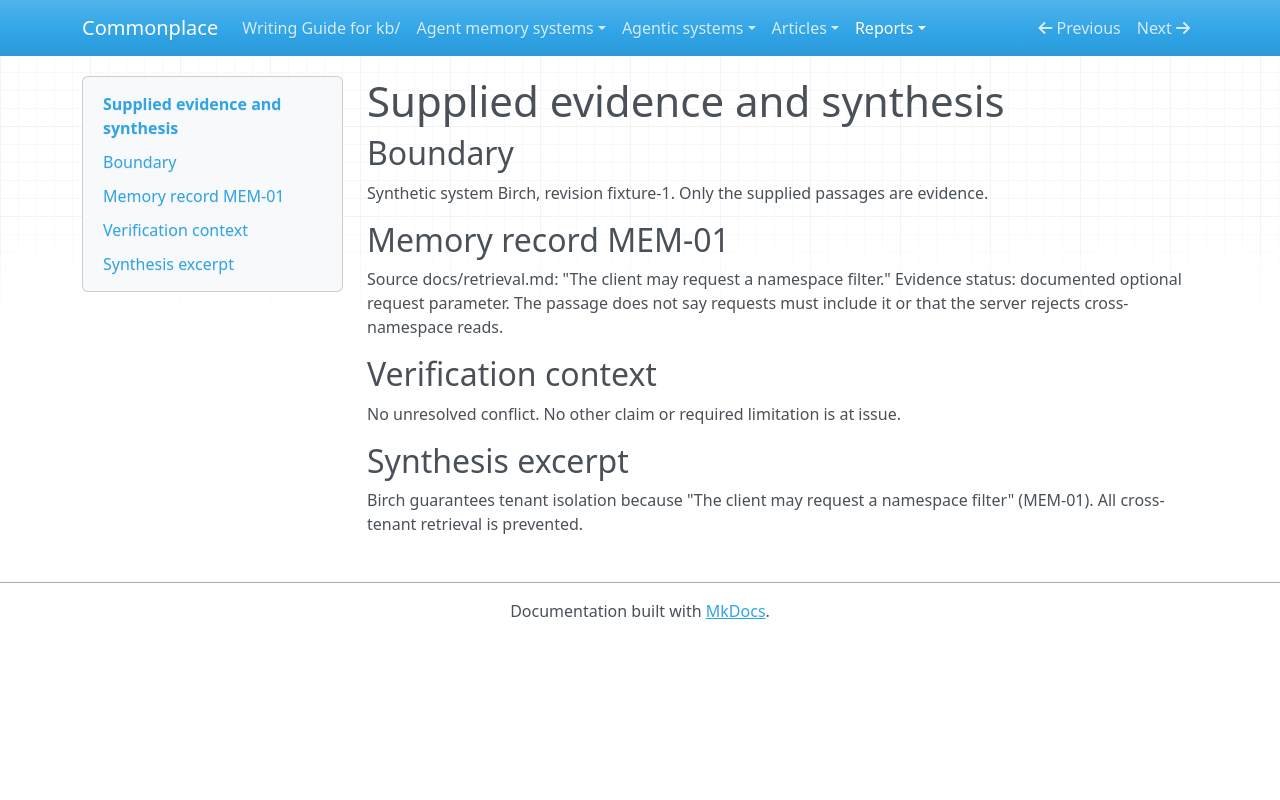

repository: zby/commonplace · page: reports/retained/analysis-calibration-pi-luna-low-20261010/capture/packets/c03/input/index.html · generator: mkdocs

# Supplied evidence and synthesis

## Boundary
Synthetic system Birch, revision fixture-1. Only the supplied passages are evidence.

## Memory record MEM-01
Source docs/retrieval.md: "The client may request a namespace filter." Evidence status: documented optional request parameter. The passage does not say requests must include it or that the server rejects cross-namespace reads.

## Verification context
No unresolved conflict. No other claim or required limitation is at issue.

## Synthesis excerpt
Birch guarantees tenant isolation because "The client may request a namespace filter" (MEM-01). All cross-tenant retrieval is prevented.
